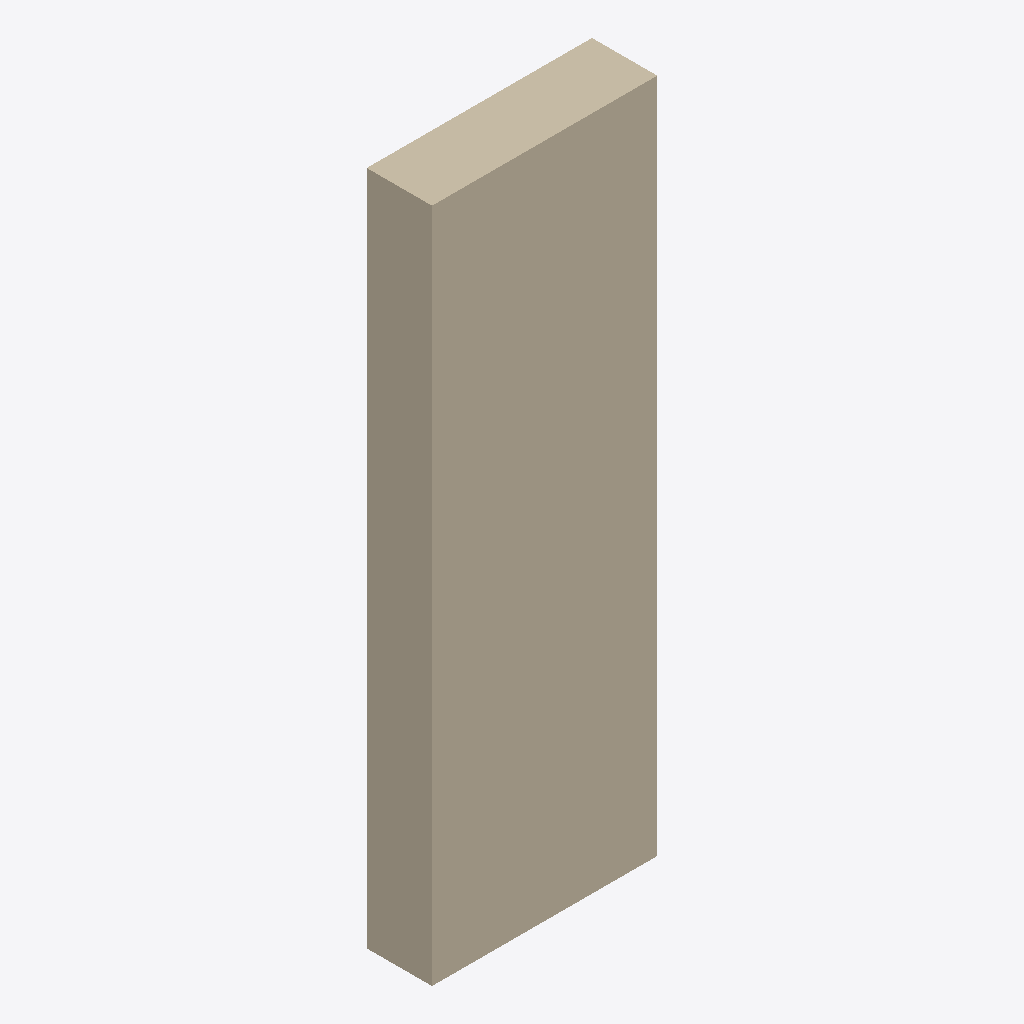
Isometric view of an IFC building model (IFC-SPF (STEP), schema IFC2X3, length unit millimetre), seen from the south-west, elements coloured by IFC class: 1 wall (beige).
Extent 1.0 m × 0.3 m × 3.0 m (x, y, z). Storeys (1): Level 0 at 0.00 m. Elements (1): 1 IfcWall.

HEADER;
FILE_DESCRIPTION(('ViewDefinition [CoordinationView_V2.0]'),'2;1');
FILE_NAME('SignleWall.ifc','2024-02-09T09:33:20+01:00',(''),(''),'IfcOpenShell v0.7.0-6c9e130ca','BlenderBIM 0.0.231104-4e76f36','');
FILE_SCHEMA(('IFC2X3'));
ENDSEC;
DATA;
#91=IFCPROJECT('0gkbD86_XBgQrYZ6tJlPre',#41,'Project Number',$,$,'Project Name','Project Status',(#83),#78);
#972=IFCSITE('0gkbD86_XBgQrYZ6tJlPrg',#41,'Default',$,'',#971,$,$,.ELEMENT.,(51,30,0,549316),(0,-7,-34,-450321),0.0,$,$);
#101=IFCBUILDING('0gkbD86_XBgQrYZ6tJlPrf',#41,'',$,$,#32,$,'',.ELEMENT.,$,$,#97);
#110=IFCBUILDINGSTOREY('0gkbD86_XBgQrYZ6qiGcEl',#41,'Level 0',$,$,#108,$,'Level 0',.ELEMENT.,0.0);
#1097=IFCWALL('2mf_zs7rr9MuXtGGjfVYIt',#1096,'Wall',$,$,#1108,#1123,$);
ENDSEC;
